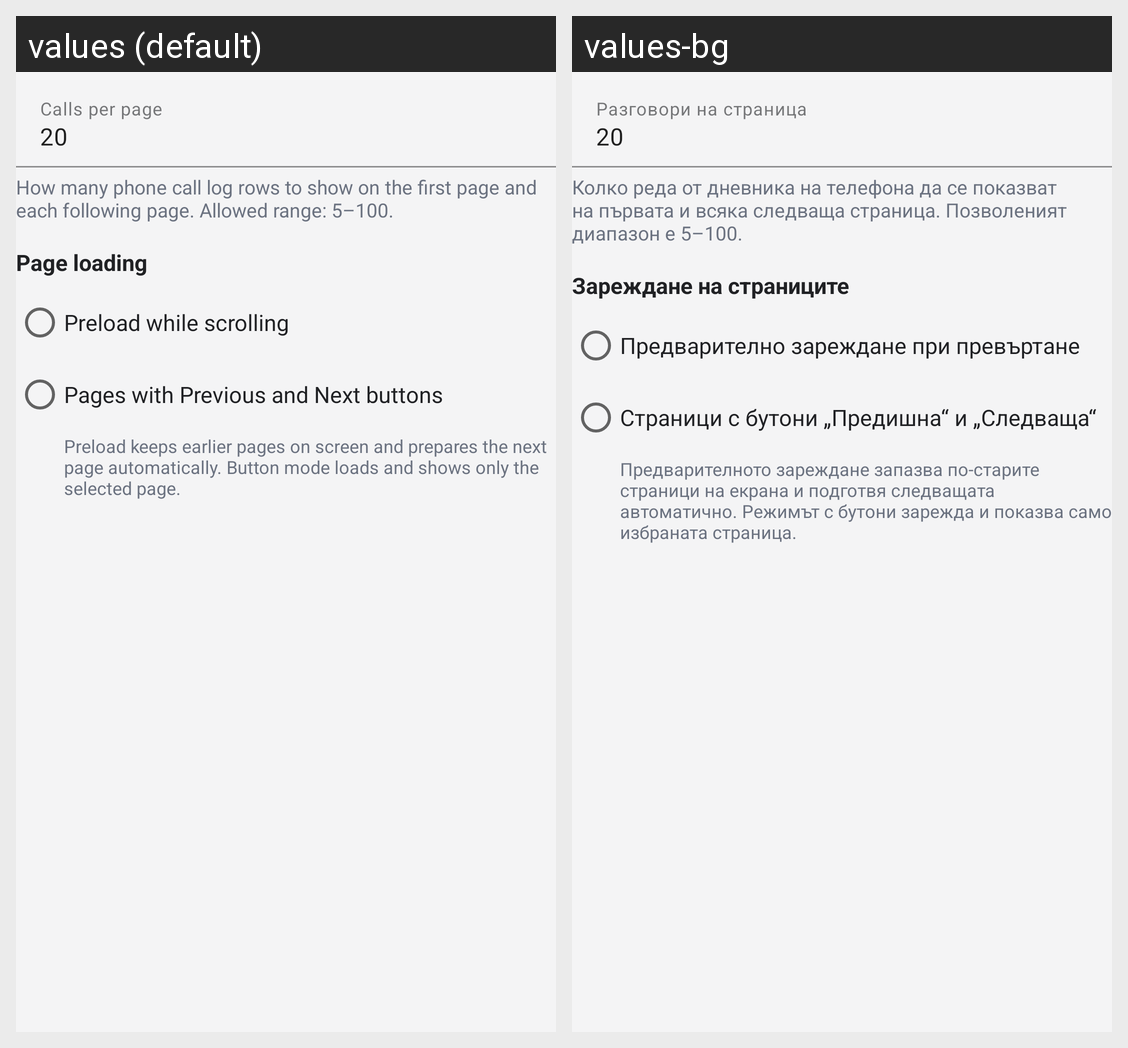

This grid shows one Android layout under two languages. Give, for every string resource on the screen, its name, the default text and each shown locale's text.
Android screen res/layout/section_call_log_settings.xml rendered under 2 locales, left to right: values (default), values-bg. Device: Nexus 5 (rendered at 1080×1920; each locale shown at half size, 540×960, under a caption strip naming it); theme Theme.CallLog.
Strings drawn on this screen, with the default value and each locale's value (text and hints the layout hard-codes, and strings that could not be matched under every locale, appear in the picture but are not listed):

home_call_page_size_hint
  values: Calls per page
  values-bg: Разговори на страница

home_call_page_size_description
  values: How many phone call log rows to show on the first page and each following page. Allowed range: 5–100.
  values-bg: Колко реда от дневника на телефона да се показват на първата и всяка следваща страница. Позволеният диапазон е 5–100.

page_loading_mode_title
  values: Page loading
  values-bg: Зареждане на страниците

page_loading_mode_prefetch
  values: Preload while scrolling
  values-bg: Предварително зареждане при превъртане

page_loading_mode_buttons
  values: Pages with Previous and Next buttons
  values-bg: Страници с бутони „Предишна“ и „Следваща“

page_loading_mode_description
  values: Preload keeps earlier pages on screen and prepares the next page automatically. Button mode loads and shows only the selected page.
  values-bg: Предварителното зареждане запазва по-старите страници на екрана и подготвя следващата автоматично. Режимът с бутони зарежда и показва само избраната страница.
